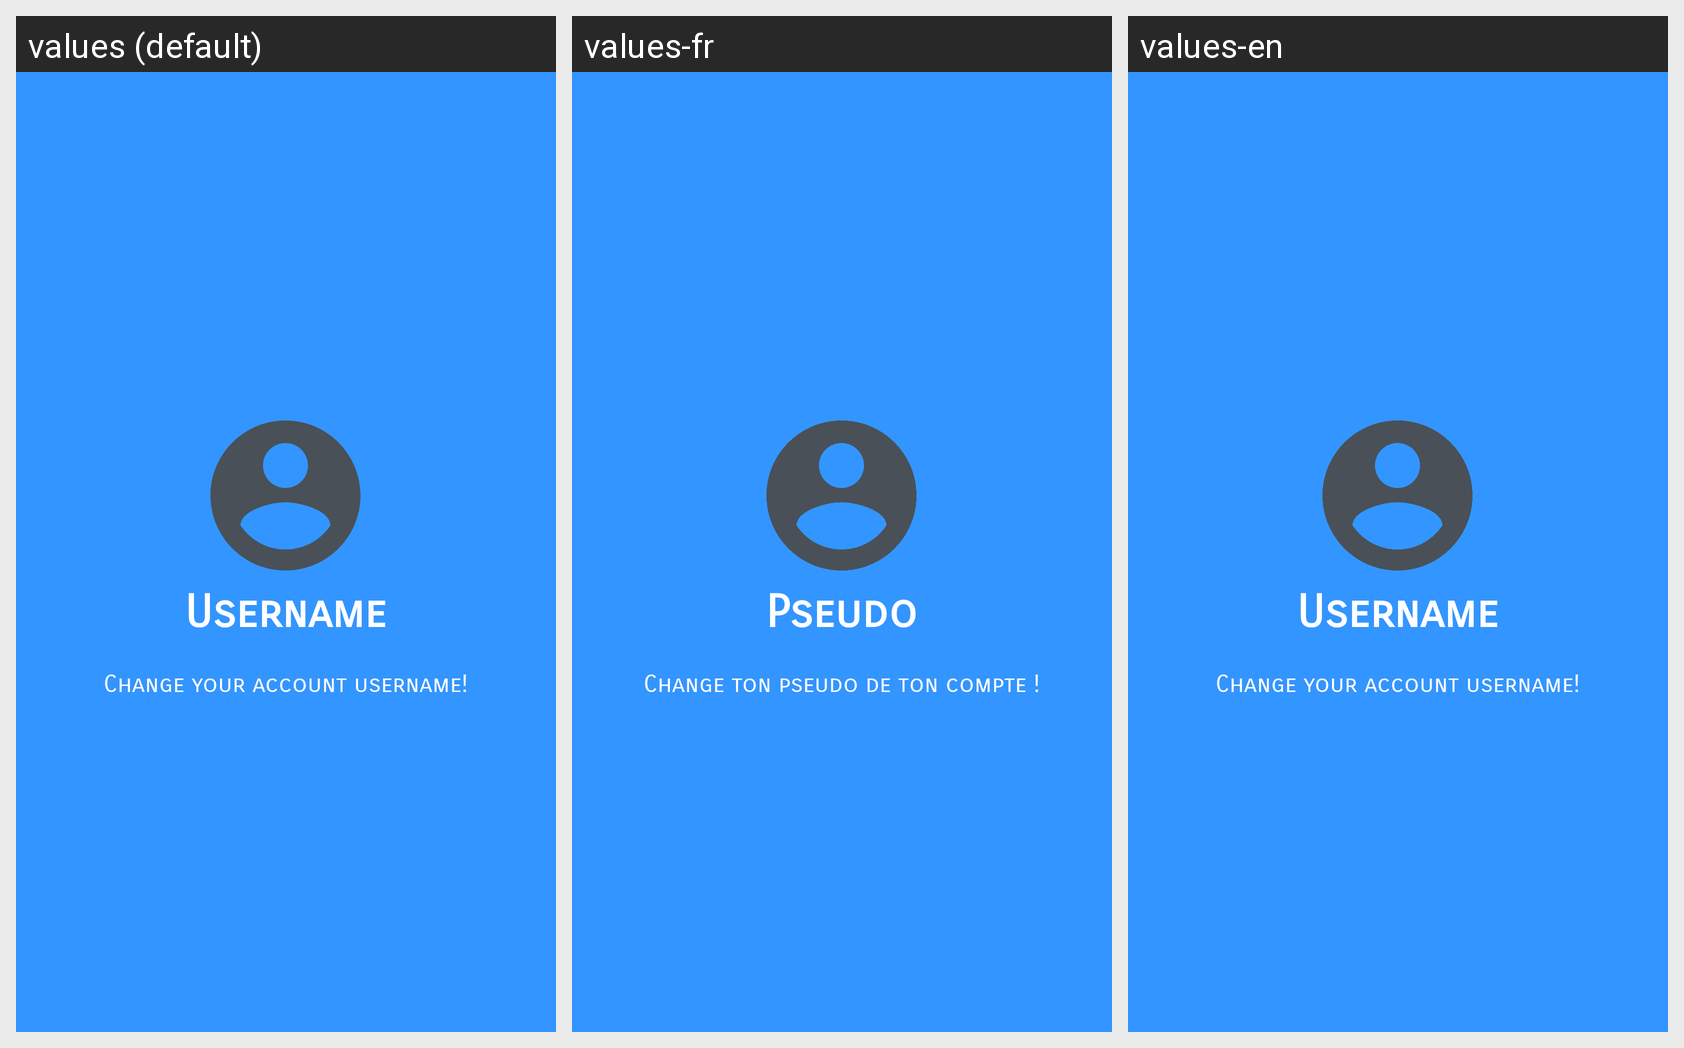

Here is an Android app screen in its default locale and in the app's own translations. Write out the translated-string differences for the strings that appear on this screen.
Android screen res/layout/welcome_slide3.xml rendered under 3 locales, left to right: values (default), values-fr, values-en. Device: Nexus 5 (rendered at 1080×1920; each locale shown at half size, 540×960, under a caption strip naming it); theme AppTheme.
Strings drawn on this screen, with the default value and each locale's value (text and hints the layout hard-codes, and strings that could not be matched under every locale, appear in the picture but are not listed):

slide_3_title
  values: Username
  values-fr: Pseudo
  values-en: Username

slide_3_desc
  values: Change your account username!
  values-fr: Change ton pseudo de ton compte !
  values-en: Change your account username!
